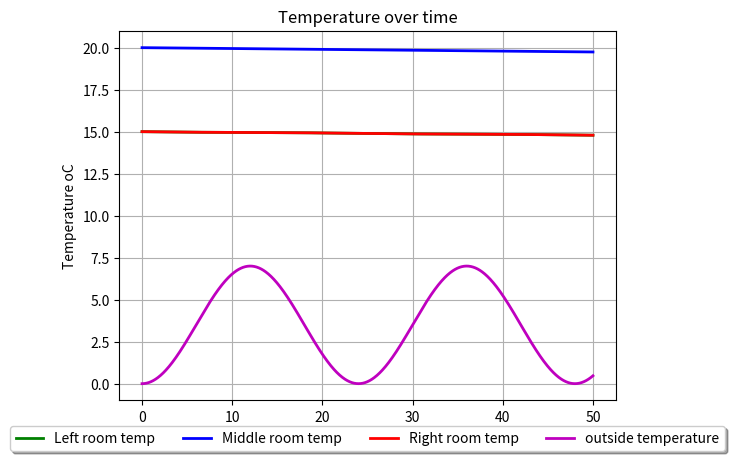

Here is the Python script that generated this plot:
#!/usr/bin/env python

import numpy as np
import matplotlib.pyplot as plt
from scipy.integrate import odeint 
import math

def Volumecalc(Length,Width,Height):
    '''Length, width and height'''
    V = Length*Width*Height
    return V

def thermalCapacitanceCalculator(p,V,c_p):
    """density, volume and specific heat"""
    C = p*V*c_p
    return C

# can use this to show any initial values for solutions, or for any constants that are in the differential equations            
# ========================Variable Initialisation==============================                      
T10 = 15                                              
T20 = 20 
T30 = 15  
To0 = 0               
t = np.linspace(0, 50, 1001)  
k_wall = 0.038
k_air = 0.02435

# ========================Dimensional variables==============================
L_room1 = 10
L_room2 = 10 
L_room3 = 10
L_wall = 10

W_room1 = 10
W_room3 = 10
W_room2 = 12.5
W_wall = 0.23

H_room1 = 2
H_room2 = 2
H_room3 = 2
H_wall = 2


V_room1 = Volumecalc(L_room1,W_room1,H_room1)
V_room2 = Volumecalc(L_room2,W_room2,H_room2)
V_room3 = Volumecalc(L_room3,W_room3,H_room3)
C_room1 = thermalCapacitanceCalculator(1.276,V_room1 , 1.006)
C_room2 = thermalCapacitanceCalculator(1.276,V_room2 , 1.006)
C_room3 = thermalCapacitanceCalculator(1.276,V_room3 , 1.006)

V_wall = Volumecalc(L_wall,W_wall,H_wall)
C_wall = thermalCapacitanceCalculator(600.5, V_wall, 2300)
# =============================================================================


#----------------------------------------------------------------------------#
#                             Differential equation
#----------------------------------------------------------------------------#
def Heat_model(y,t):
    """Creates all the differential equations 
       that are then integrated over time"""

    T1,T2,T3,To = y
        
    ''' applied by Fouriers law, q = -k*del(T) as of now this shows change in energy, not temperature, since the RHS 
     of each equation is equal to the heat flux (which is flow of energy over time, dQdt).
     I think we can keep dQdt for conservation of energy for now to check that energy is conserved in a closed system.
     But to go from dQdt to dTdt we just divide by thermal capacity, like seen in Mikolaj's code.'''

    # Heat flow for every room                        
    dQ1dt = (k_wall/W_wall)*(To - T1) + (k_wall/W_wall)*(T2-T1)         
    dQ2dt = (k_wall/W_wall)*(T1-T2) + (k_wall/W_wall)*(T3-T2) 
    dQ3dt = (k_wall/W_wall)*(T2-T3) + (k_wall/W_wall)*(To - T3) 
    dQodt = (7/24)*math.pi*math.sin((math.pi*t)/12)

    # rate of change of temperature for each room
    dT1dt = dQ1dt/C_room1
    dT2dt = dQ2dt/C_room2
    dT3dt = dQ3dt/C_room3
    dTodt = dQodt

    return dT1dt, dT2dt, dT3dt, dTodt

# This integrates all the derivatives over time, t
solution = odeint(Heat_model, [T10,T20,T30,To0], t)
T1,T2,T3,To = solution.T



#----------------------------------------------------------------------------#
#                                 Plot
#----------------------------------------------------------------------------#
print('C_room1 =',C_room1,'\nC_room2 =',C_room2,'\nC_room3 =',C_room3)

plt.figure()
plt.plot(t, T1, 'g', lw = 2, label = 'Left room temp')
plt.plot(t, T2, 'b', lw = 2, label = 'Middle room temp') 
plt.plot(t, T3, 'r', lw = 2, label = 'Right room temp') 
plt.plot(t, To, 'm', lw = 2, label = 'outside temperature')
plt.title('Temperature over time')
plt.legend(loc='upper center', bbox_to_anchor=(0.5, -0.05),
          fancybox=True, shadow=True, ncol=5)
plt.xlabel('Time');
plt.ylabel('Temperature oC')
plt.grid()
plt.show()
